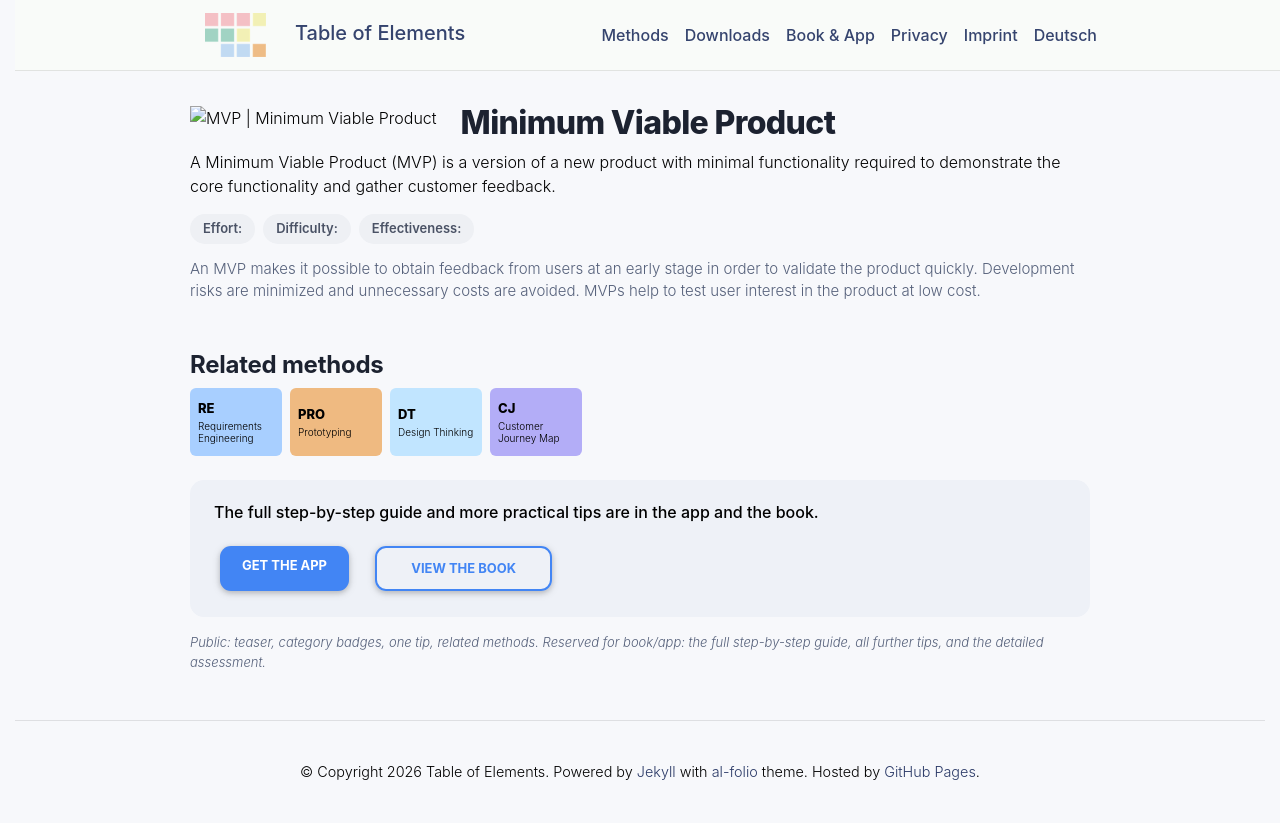

repository: table-of-elements/table-of-elements.github.io · page: en/elements/MVP/index.html · generator: jekyll

---
lang: en
layout: default
permalink: /en/elements/MVP/
subtitle: "Minimum Viable Product"
title: "MVP | Minimum Viable Product"
description: "A Minimum Viable Product (MVP) is a version of a new product with minimal functionality required to demonstrate the core functionality and gather customer feedback."
og_image: /assets/img/elements/en/MVP.og.png
---

{% include figure.liquid loading="eager" path="assets/img/elements/en/MVP.card.png" class="img-fluid" width="300" height="300" alt="MVP | Minimum Viable Product" %}

# Minimum Viable Product

A Minimum Viable Product (MVP) is a version of a new product with minimal functionality required to demonstrate the core functionality and gather customer feedback.
